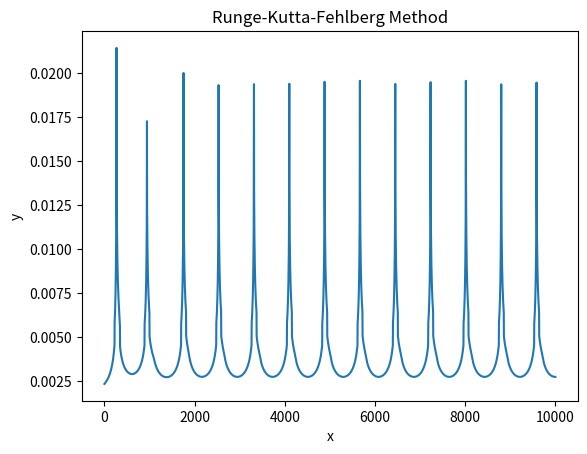

Source code (Python):
import math
import numpy as np
import matplotlib.pyplot as plt

class ORG:
	def __init__(self, num, r):
		self.num = num
		self.range = r

	def f(self, x):
		return - math.exp(- x) / 2 + 2 * math.exp(- 2 * x) / 5 + 3 * math.sin(x) / 10 + math.cos(x) / 10

	def __call__(self):
		x_list = np.linspace(0, self.range, self.num)
		y_list = []
		for x in x_list:
			y = self.f(x)
			y_list.append(y)
		return x_list, y_list

class RKF:
	def __init__(self, alpha, error, h, max_iter, x, y1, y2):
		self.h = h
		self.max_iter = max_iter
		self.x = x
		self.y1 = y1
		self.y2 = y2
		self.alpha = alpha
		self.error = error

	def fy1(self, y2):
		return y2

	def fy2(self, x, y1, y2):
		return - 3 * y2 - 2 * y1 + math.cos(x)

	def rkf_test(self, h):
		a1 = self.fy1(self.y2)
		a2 = self.fy2(self.x, self.y1, self.y2)

		b1 = self.fy1(self.y2 + a2 / 4)
		b2 = self.fy2(self.x + h / 4, 
					  self.y1 + a1 / 4, 
					  self.y2 + a2 / 4)

		c1 = self.fy1(self.y2 + 3 * a2 / 32 + 9 * a2 / 32)
		c2 = self.fy2(self.x + 3 * h / 8,
					  self.y1 + 3 * a1 / 32 + 9 * a1 / 32,
					  self.y2 + 3 * a2 / 32 + 9 * a2 / 32)

		d1 = self.fy1(self.y2 + 1932 * a2 / 2197 - 7200 * b2 / 2197 + 7296 * c2 / 2197)
		d2 = self.fy2(self.x + 12 * h / 13,
					  self.y1 + 1932 * a1 / 2197 - 7200 * b1 / 2197 + 7296 * c1 / 2197,
					  self.y2 + 1932 * a2 / 2197 - 7200 * b2 / 2197 + 7296 * c2 / 2197)

		e1 = self.fy1(self.y2 + 439 * a2 / 216 - 8 * b2 + 3680 * c2 / 513 - 845 * d2 / 4104)
		e2 = self.fy2(self.x + h,
					  self.y1 + 439 * a1 / 216 - 8 * b1 + 3680 * c1 / 513 - 845 * d1 / 4104,
					  self.y2 + 439 * a2 / 216 - 8 * b2 + 3680 * c2 / 513 - 845 * d2 / 4104)

		f1 = self.fy1(self.y2 - 8 * a1 / 27 + 2 * b2 - 3544 * c2 / 2565 + 1859 * d2 / 4104 - 11 * e2 / 40)
		f2 = self.fy2(self.x + h / 2,
					  self.y2 - 8 * a1 / 27 + 2 * b1 - 3544 * c1 / 2565 + 1859 * d1 / 4104 - 11 * e1 / 40,
					  self.y2 - 8 * a2 / 27 + 2 * b2 - 3544 * c2 / 2565 + 1859 * d2 / 4104 - 11 * e2 / 40)
		rkf4y1 = self.y1 + h * (25 * a1 / 216 + 1408 * c1 / 2565 + 2197 * d1 / 4104 - e1 / 5)
		rkf5y1 = self.y1 + h * (16 * a1 / 135 + 6656 * c1 / 12825 + 28561 * d1 / 56430 - 9 * e1 / 50 - 2 * f1 / 55)
		rkf4y2 = self.y2 + h * (25 * a2 / 216 + 1408 * c2 / 2565 + 2197 * d2 / 4104 - e2 / 5)
		rkf5y2 = self.y2 + h * (16 * a2 / 135 + 6656 * c2 / 12825 + 28561 * d2 / 56430 - 9 * e2 / 50 - 2 * f2 / 55)
		return rkf4y1, rkf5y1, rkf4y2, rkf5y2

	def rkf_step(self):
		R = 1
		h = self.h
		pre_h = h
		iters = 0
		while R >= self.error:
			y1, rkf5y1, y2, rkf5y2 = self.rkf_test(h)
			R1 = abs(rkf5y1 - y1)
			R2 = abs(rkf5y2 - y2)
			R = max(R1, R2)
			pre_h = h
			h = self.alpha * h * math.pow(self.error / R, 1.0 / 4.0)
			iters += 1
			if iters > self.max_iter:
				break
		self.x = self.x + pre_h
		self.y1 = y1
		self.y2 = y2
		return pre_h, self.x, self.y1

	def __call__(self):
		h_list = []
		x_list = []
		y_list = []
		for i in range(self.max_iter):
			h, x, y = self.rkf_step()
			h_list.append(h)
			x_list.append(x)
			y_list.append(y)
		return h_list, x_list, y_list

if __name__ == "__main__":
	h_list, x_list, y_list = RKF(0.8, 0.0001, 0.1, 10000, 0, 0, 0)()
	x_org, y_org = ORG(10000, 40)()
	plt.plot(x_list, y_list)
	plt.plot(x_org, y_org)
	plt.title("Runge-Kutta-Fehlberg Method")
	plt.xlabel("x")
	plt.ylabel("y")
	plt.savefig("rkf.png")
	plt.clf()
	plt.title("Runge-Kutta-Fehlberg Method")
	plt.xlabel("x")
	plt.ylabel("y")
	plt.plot(h_list)
	plt.savefig("h.png")
